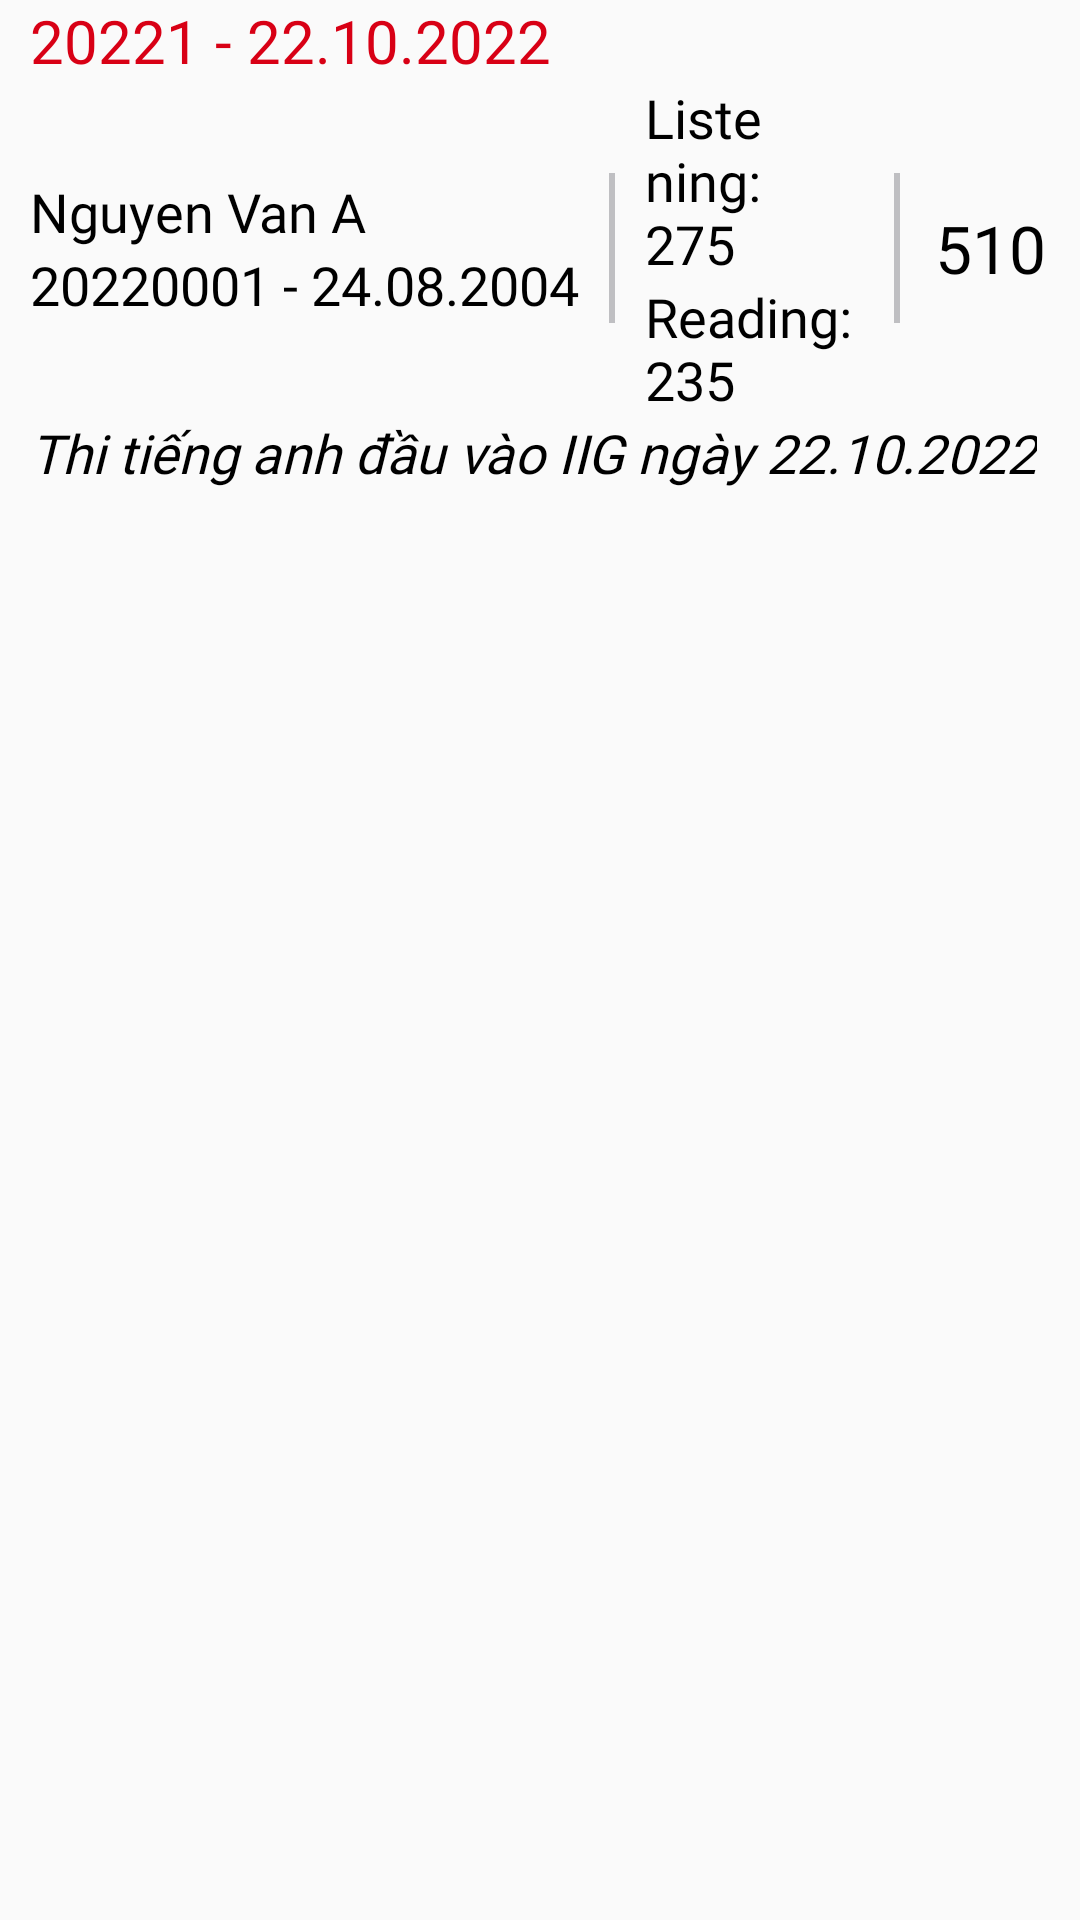

Android layout source for this screen:
<!-- AndroidManifest.xml: application theme AppTheme1 -->
<!-- res/layout/toeic_score_item.xml -->
<?xml version="1.0" encoding="utf-8"?>
<LinearLayout xmlns:android="http://schemas.android.com/apk/res/android"
    android:layout_width="match_parent"
    android:layout_height="wrap_content"
    android:orientation="vertical">
    <TextView
        android:layout_width="wrap_content"
        android:layout_height="wrap_content"
        android:id="@+id/hocki"
        android:text="20221 - 22.10.2022"
        android:textSize="20sp"
        android:paddingLeft="10dp"
        android:fontFamily="@font/sfpro_semibold"
        android:textColor="@color/colorPrimary"/>
    <LinearLayout
        android:layout_width="match_parent"
        android:layout_height="wrap_content"
        android:orientation="horizontal"
        android:gravity="center_vertical">
        <LinearLayout
            android:layout_width="wrap_content"
            android:layout_height="wrap_content"
            android:orientation="vertical"
            android:paddingLeft="10dp"
            android:layout_gravity="center"
            android:paddingRight="10dp">
            <TextView
                android:layout_width="wrap_content"
                android:layout_height="wrap_content"
                android:text="Nguyen Van A"
                android:id="@+id/namestudent"
                android:textSize="18sp"
                android:fontFamily="@font/sfpro_semibold"
                android:textColor="#000000"/>
            <TextView
                android:layout_width="wrap_content"
                android:layout_height="wrap_content"
                android:id="@+id/mssvandns"
                android:text="20220001 - 24.08.2004"
                android:textSize="18sp"
                android:textColor="@color/black"
                android:fontFamily="@font/sfpro_regular"/>
        </LinearLayout>
        <TextView
            android:layout_width="1dp"
            android:layout_height="50dp"
            android:paddingEnd="2dp"
            android:background="#BFBFC2"
            android:layout_gravity="center"/>
        <TextView
            android:layout_width="1dp"
            android:layout_height="50dp"
            android:paddingStart="2dp"
            android:background="#BFBFC2"
            android:layout_gravity="center"/>
        <LinearLayout
            android:layout_width="0dp"
            android:layout_height="wrap_content"
            android:layout_weight="1"
            android:orientation="vertical"
            android:paddingLeft="10dp"
            android:layout_gravity="center"
            android:paddingRight="10dp">
            <TextView
                android:layout_width="wrap_content"
                android:layout_height="wrap_content"
                android:text="Listening: 275"
                android:id="@+id/listenscore"
                android:textSize="18sp"
                android:textColor="#000000"
                android:fontFamily="@font/sfpro_regular"/>

            <TextView
                android:id="@+id/redingscore"
                android:layout_width="wrap_content"
                android:layout_height="wrap_content"
                android:text="Reading: 235"
                android:textColor="#000000"
                android:textSize="18sp"
                android:fontFamily="@font/sfpro_regular"/>
        </LinearLayout>
        <TextView
            android:layout_width="1dp"
            android:layout_height="50dp"
            android:paddingEnd="2dp"
            android:background="#BFBFC2"
            android:layout_gravity="center"/>
        <TextView
            android:layout_width="1dp"
            android:layout_height="50dp"
            android:paddingStart="2dp"
            android:background="#BFBFC2"
            android:layout_gravity="center"/>
        <TextView
            android:layout_width="60dp"
            android:layout_height="60dp"
            android:gravity="center"
            android:text="510"
            android:id="@+id/totalscore"
            android:paddingBottom="5dp"
            android:paddingTop="5dp"
            android:textSize="22sp"
            android:fontFamily="@font/sfpro_bold"
            android:textColor="#000000"/>
    </LinearLayout>
    <TextView
        android:layout_width="wrap_content"
        android:layout_height="wrap_content"
        android:id="@+id/ghichu"
        android:text="Thi tiếng anh đầu vào IIG ngày 22.10.2022"
        android:paddingLeft="10dp"
        android:textSize="18sp"
        android:textStyle="italic"
        android:textColor="@color/black"
        android:fontFamily="@font/sfpro_regular_italic"/>
</LinearLayout>
<!-- resources referenced by this layout -->
<resources>
  <color name="black">#FF000000</color>
  <color name="colorPrimary">#D80015</color>
  <style name="AppTheme1" parent="Theme.AppCompat.Light.NoActionBar">
          <item name="android:statusBarColor">@color/colorPrimary</item>
      </style>
</resources>
